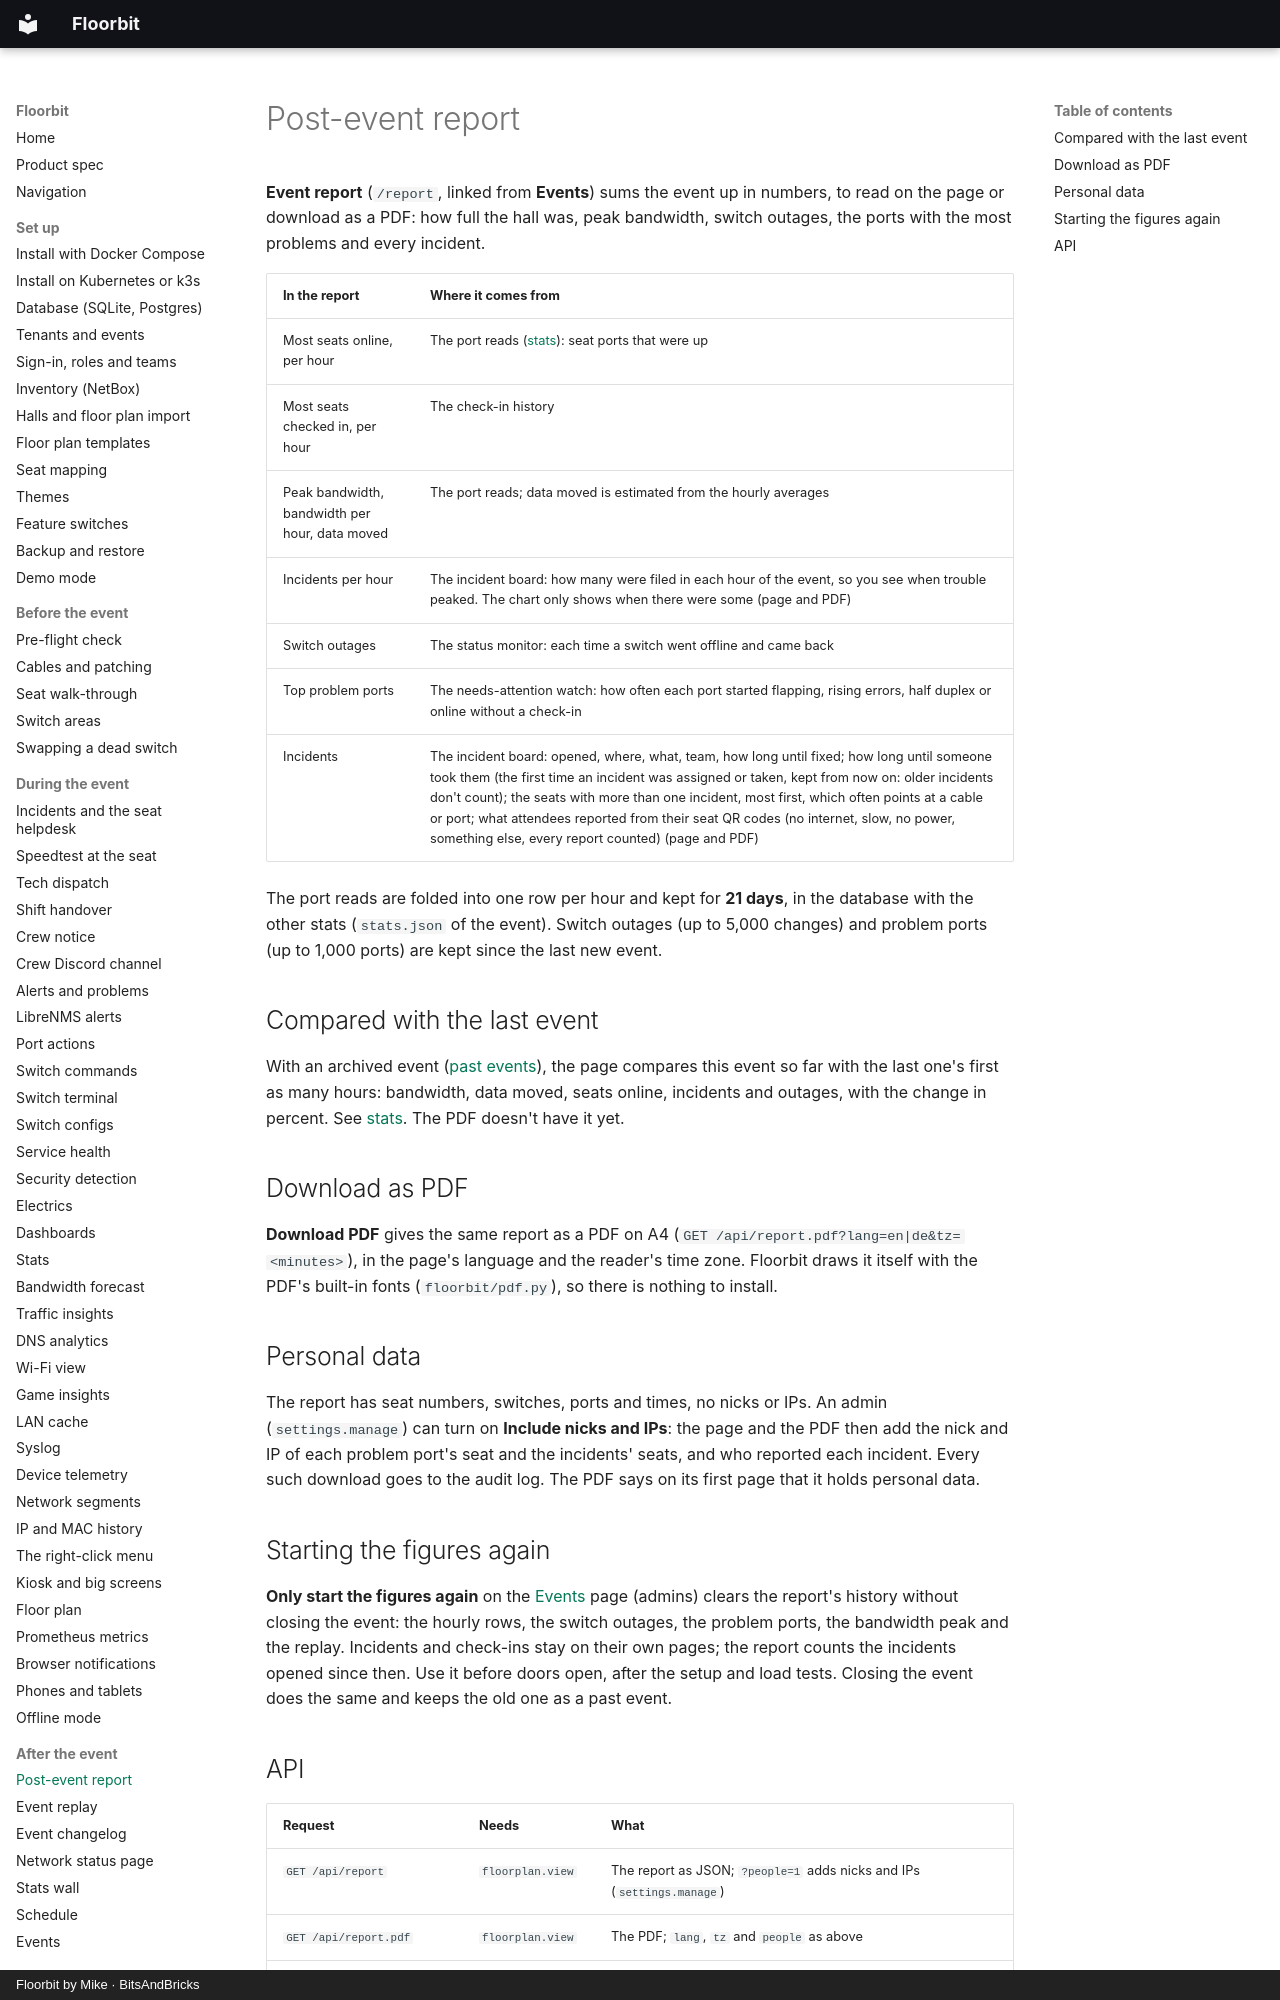

repository: bitsandbricks-ch/floorbit · page: report/index.html · generator: mkdocs · copyright: Floorbit by Mike · BitsAndBricks

# Post-event report

**Event report** (`/report`, linked from **Events**) sums the event up in numbers, to read on the
page or download as a PDF: how full the hall was, peak bandwidth, switch outages, the ports with the
most problems and every incident.

| In the report | Where it comes from |
| --- | --- |
| Most seats online, per hour | The port reads ([stats](stats.md)): seat ports that were up |
| Most seats checked in, per hour | The check-in history |
| Peak bandwidth, bandwidth per hour, data moved | The port reads; data moved is estimated from the hourly averages |
| Incidents per hour | The incident board: how many were filed in each hour of the event, so you see when trouble peaked. The chart only shows when there were some (page and PDF) |
| Switch outages | The status monitor: each time a switch went offline and came back |
| Top problem ports | The needs-attention watch: how often each port started flapping, rising errors, half duplex or online without a check-in |
| Incidents | The incident board: opened, where, what, team, how long until fixed; how long until someone took them (the first time an incident was assigned or taken, kept from now on: older incidents don't count); the seats with more than one incident, most first, which often points at a cable or port; what attendees reported from their seat QR codes (no internet, slow, no power, something else, every report counted) (page and PDF) |

The port reads are folded into one row per hour and kept for **21 days**, in the database with the other
stats (`stats.json` of the event). Switch outages (up to 5,000 changes) and problem ports (up to 1,000 ports)
are kept since the last new event.

## Compared with the last event

With an archived event ([past events](events.md)), the page compares this event so far with
the last one's first as many hours: bandwidth, data moved, seats online, incidents and outages,
with the change in percent. See [stats](stats.md#compare). The PDF doesn't have it yet.

## Download as PDF

**Download PDF** gives the same report as a PDF on A4 (`GET /api/report.pdf?lang=en|de&tz=<minutes>`),
in the page's language and the reader's time zone. Floorbit draws it itself with the PDF's built-in
fonts (`floorbit/pdf.py`), so there is nothing to install.
